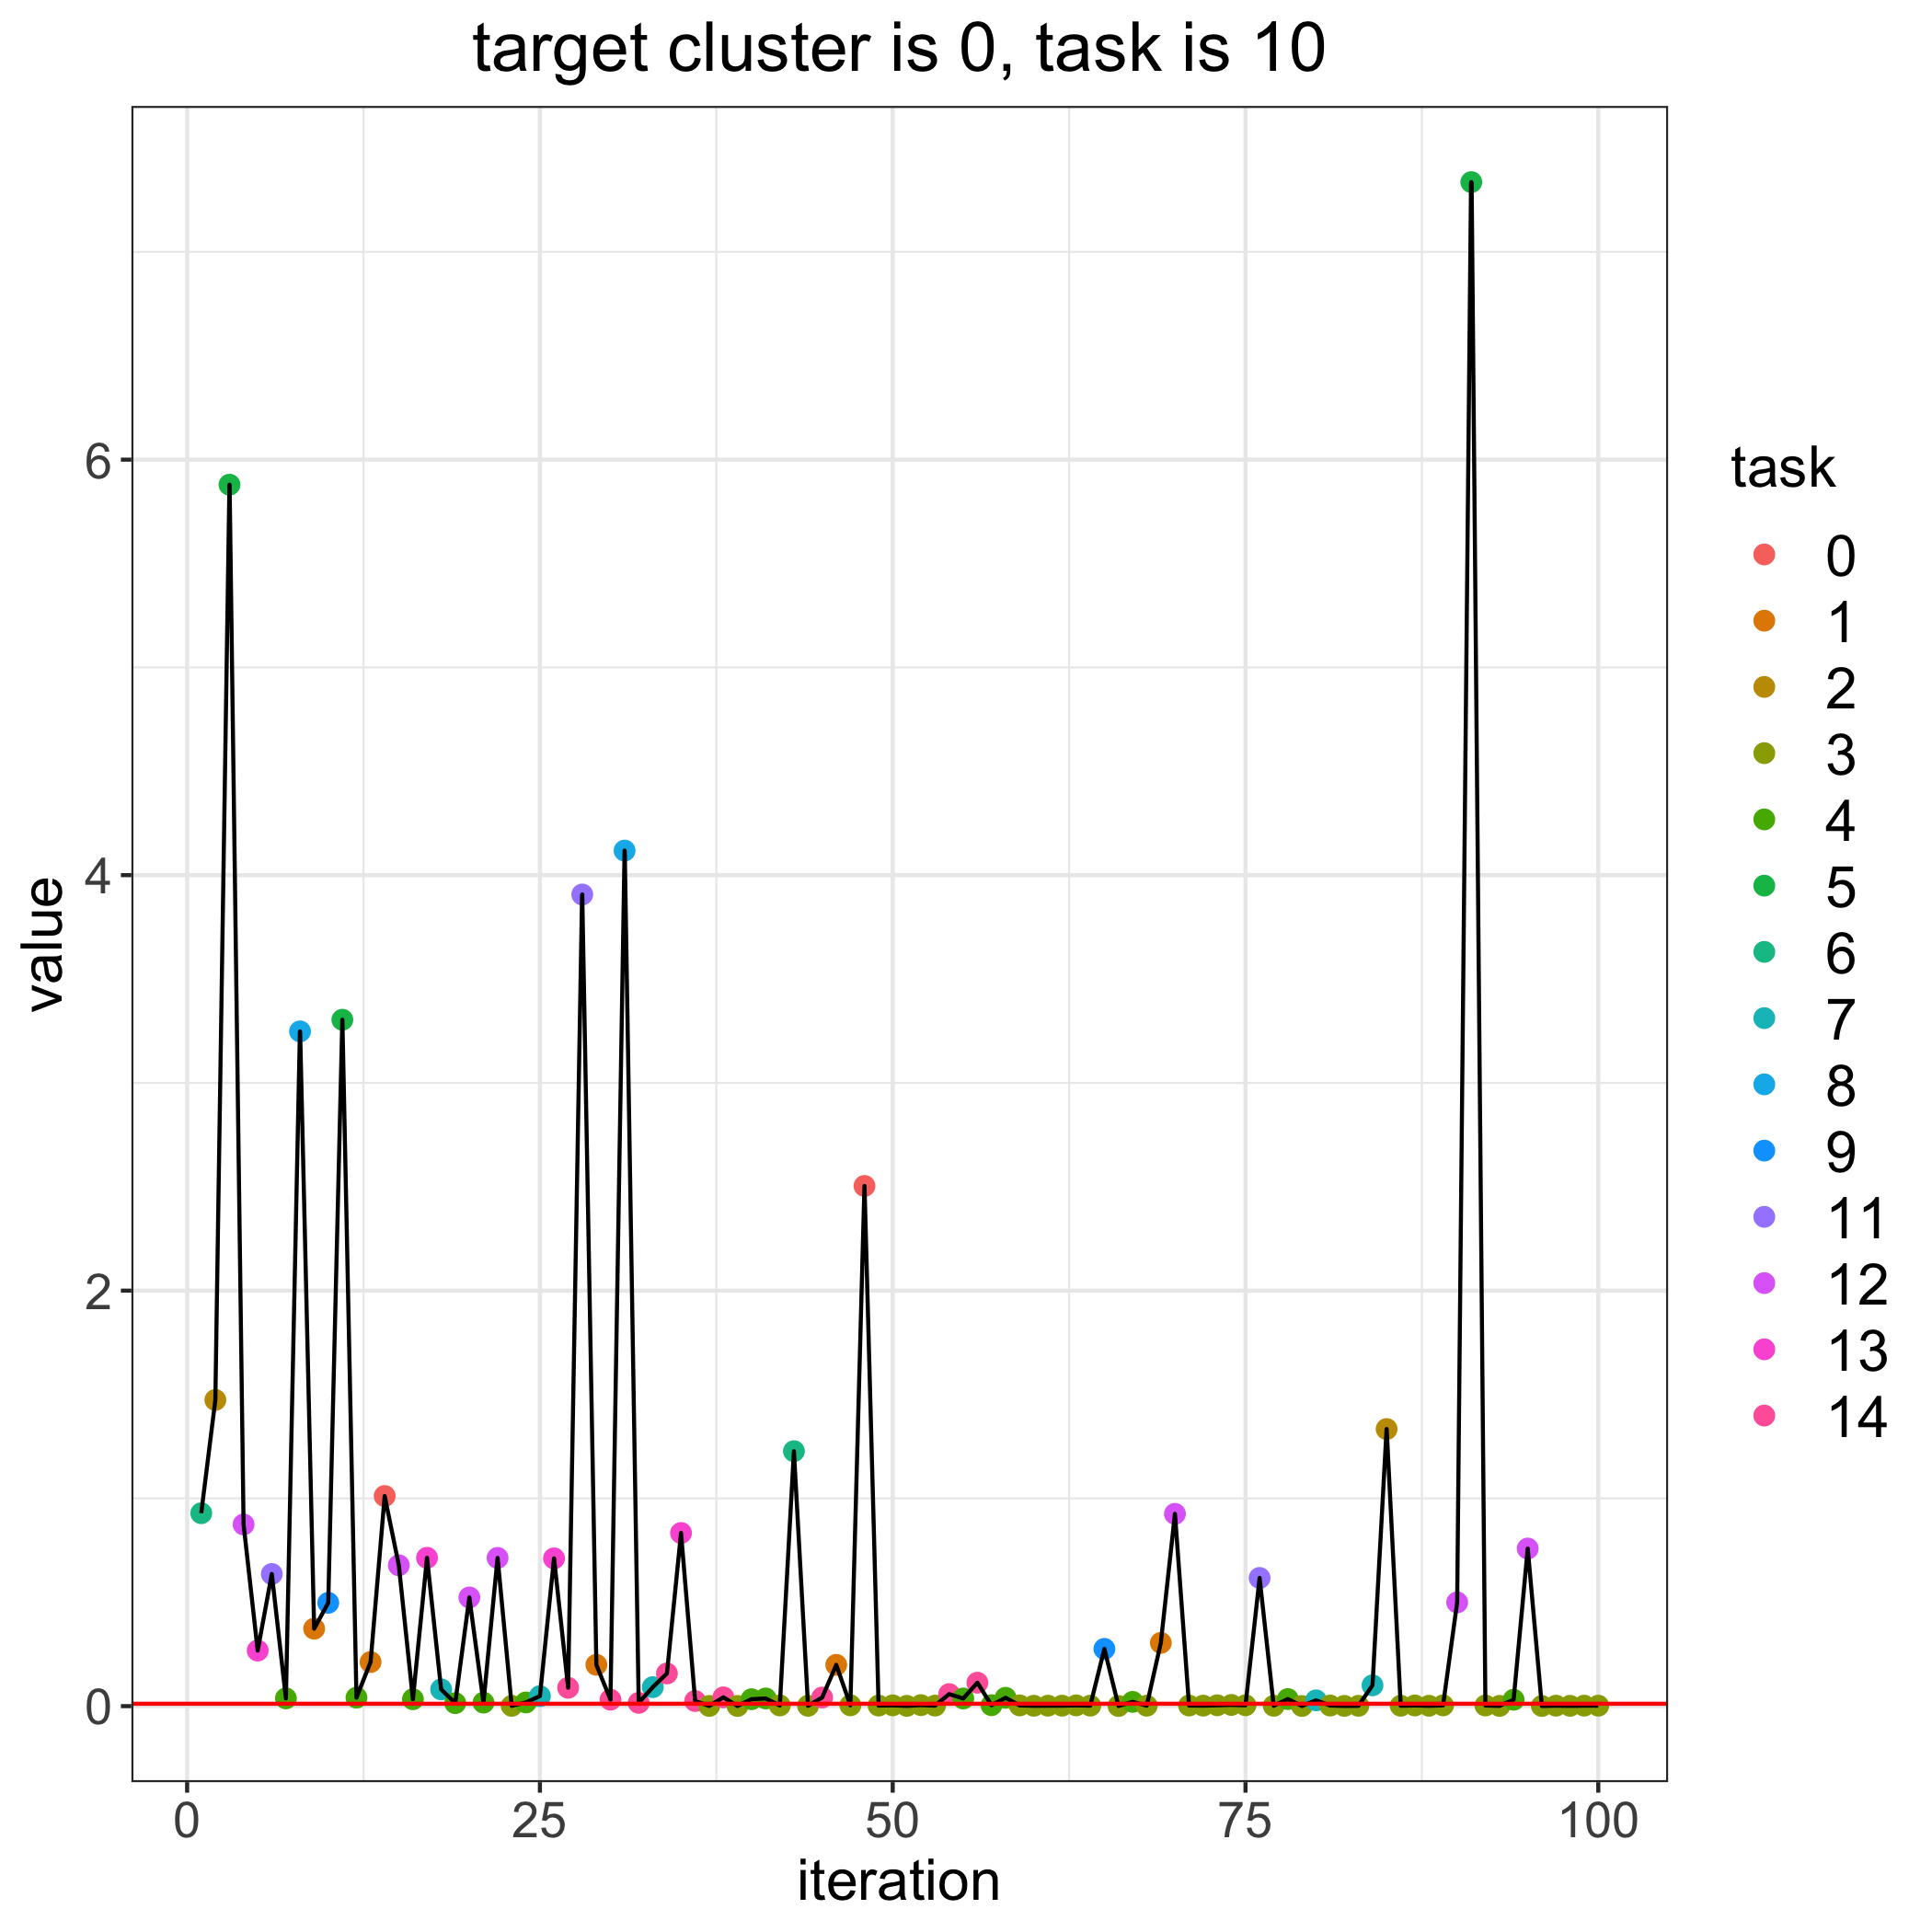

Values plotted in this chart, from the file beside it:
, losses, bandit_selects
0, 0.01152, 
1, 0.9287, 6.0
2, 1.474, 2.0
3, 5.879, 5.0
4, 0.8745, 12.0
5, 0.2675, 13.0
6, 0.636, 11.0
7, 0.03737, 4.0
8, 3.248, 8.0
9, 0.3728, 1.0
10, 0.4974, 9.0
11, 3.304, 5.0
12, 0.04091, 4.0
13, 0.2123, 1.0
14, 1.011, 0.0
15, 0.6782, 12.0
16, 0.03328, 4.0
17, 0.714, 13.0
18, 0.08069, 7.0
19, 0.01451, 4.0
20, 0.5232, 12.0
21, 0.01703, 4.0
22, 0.7135, 12.0
23, 0.00145, 3.0
24, 0.01769, 4.0
25, 0.04832, 7.0
26, 0.7113, 13.0
27, 0.08839, 14.0
28, 3.907, 11.0
29, 0.199, 1.0
30, 0.03102, 14.0
31, 4.118, 8.0
32, 0.01583, 14.0
33, 0.09142, 7.0
34, 0.1572, 14.0
35, 0.8335, 13.0
36, 0.02467, 14.0
37, 0.0009905, 3.0
38, 0.04236, 14.0
39, 0.0009297, 3.0
40, 0.0334, 4.0
41, 0.03697, 4.0
42, 0.003362, 3.0
43, 1.227, 6.0
44, 0.00172, 3.0
45, 0.04138, 14.0
46, 0.1986, 1.0
47, 0.004023, 3.0
48, 2.504, 0.0
49, 0.002722, 3.0
50, 0.003895, 3.0
51, 0.001353, 3.0
52, 0.00488, 3.0
53, 0.002482, 3.0
54, 0.05799, 14.0
55, 0.03685, 4.0
56, 0.1129, 14.0
57, 0.004592, 4.0
58, 0.04004, 4.0
59, 0.003541, 3.0
... 41 more rows
